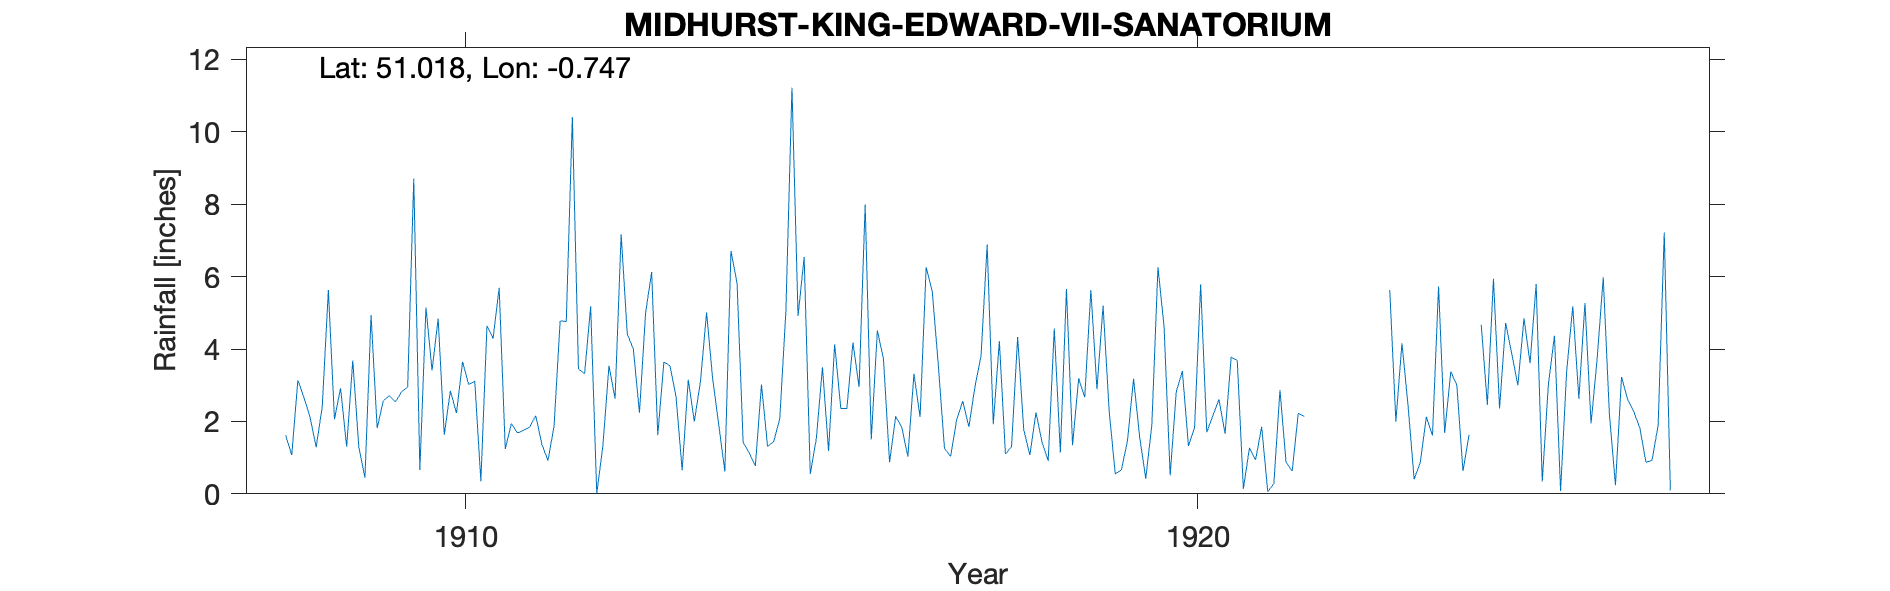

Data behind this chart, as committed beside it:
MIDHURST-KING-EDWARD-VII-SANATORIUM, , , , , , , , , , , , , , , , , , , , , , , 
Grid ref, SU880250, Long, -0.7468, Lat, 51.02, Elevation, 489, ft, , , , , , , , , , , , , , , 
Station no, RR4903, , , , , , , , , , , , , , , , , , , , , , 
, 1900, 1901, 1902, 1903, 1904, 1905, 1906, 1907, 1908, 1909, 1910, 1911, 1912, 1913, 1914, 1915, 1916, 1917, 1918, 1919, 1920, 1921, 1922
January, , , , , , , , , 1.62, 1.28, 3.41, 1.24, 3.45, 6.13, 0.62, 4.91, 1.5, 1.26, 4.33, 5.63, 4.62, 3.68, 
February, , , , , , , , , 1.07, 0.45, 4.84, 1.94, 3.32, 1.62, 6.71, 6.54, 4.51, 1.03, 1.77, 2.89, 0.51, 0.14, 
March, , , , , , , , , 3.14, 4.94, 1.63, 1.68, 5.18, 3.64, 5.82, 0.55, 3.73, 2.05, 1.07, 5.2, 2.82, 1.27, 
April, , , , , , , , , 2.66, 1.81, 2.85, 1.76, 0.01, 3.54, 1.42, 1.53, 0.87, 2.56, 2.25, 2.29, 3.39, 0.94, 
May, , , , , , , , , 2.12, 2.57, 2.23, 1.84, 1.32, 2.68, 1.13, 3.5, 2.14, 1.85, 1.42, 0.55, 1.32, 1.85, 
June, , , , , , , , , 1.29, 2.71, 3.65, 2.16, 3.54, 0.65, 0.77, 1.18, 1.84, 2.96, 0.91, 0.66, 1.83, 0.06, 
July, , , , , , , , , 2.41, 2.54, 3.02, 1.37, 2.63, 3.15, 3.02, 4.13, 1.03, 3.81, 4.57, 1.46, 5.79, 0.28, 
August, , , , , , , , , 5.63, 2.82, 3.11, 0.92, 7.17, 2, 1.31, 2.36, 3.32, 6.89, 1.14, 3.18, 1.7, 2.87, 
September, , , , , , , , , 2.06, 2.95, 0.35, 1.87, 4.42, 3.1, 1.44, 2.36, 2.12, 1.92, 5.66, 1.57, 2.16, 0.87, 
October, , , , , , , , , 2.92, 8.71, 4.64, 4.78, 4, 5.01, 2.07, 4.18, 6.26, 4.22, 1.34, 0.42, 2.61, 0.63, 
November, , , , , , , , , 1.3, 0.66, 4.29, 4.76, 2.24, 3.18, 5.03, 2.95, 5.59, 1.1, 3.19, 1.91, 1.66, 2.22, 
December, , , , , , , , , 3.68, 5.15, 5.69, 10.41, 4.99, 1.9, 11.22, 7.99, 3.54, 1.3, 2.67, 6.26, 3.78, 2.14, 
Total, , , , , , , , , 29.9, 36.59, 39.71, 34.73, 42.27, 36.6, 40.56, 42.18, 36.45, 30.95, 30.32, 32.02, 32.19, 16.95, 
1923 Jan estimated, , , , , , , , , , , , , , , , , , , , , , , 
1924 Apr estimated, , , , , , , , , , , , , , , , , , , , , , , 
